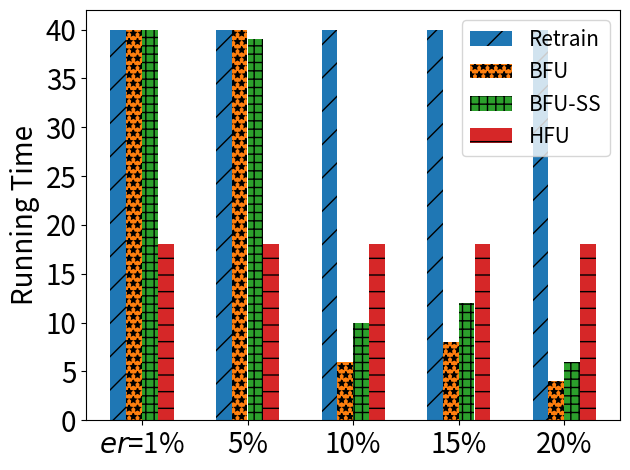

Source code (Python):
import matplotlib.pyplot as plt
import numpy as np

# [redacted]
labels = ['$er$=1%', '5%', '10%', '15%', '20%']
unl_fr = [40, 40, 40, 40, 40]
unl_br = [40, 40, 6, 8, 4]
unl_self_r = [40, 39, 10, 12, 6]
unl_hess_r = [18,  18, 18, 18, 18]

x = np.arange(len(labels))  # the label locations
width = 0.6  # the width of the bars
# no_noise = np.around(no_noise,0)
# samping = np.around(samping,0)
# ldp = np.around(ldp,0)


plt.subplots()
plt.bar(x - width / 2 + width / 8, unl_fr, width=0.148, label='Retrain', hatch='/')
plt.bar(x - width / 8, unl_br, width=0.148, label='BFU', hatch='**')
plt.bar(x + width / 8, unl_self_r, width=0.148, label='BFU-SS', hatch='++')
plt.bar(x + width / 2 - width / 8, unl_hess_r, width=0.148, label='HFU', hatch='-')
# Add some text for labels, title and custom x-axis tick labels, etc.
plt.ylabel('Running Time', fontsize=20)
# ax.set_title('Performance of Different Users n')
plt.xticks(x, labels, fontsize=20)
# ax.set_xticklabels(labels,fontsize=15)

my_y_ticks = np.arange(0, 41, 5)
plt.yticks(my_y_ticks, fontsize=20)
# ax.set_yticklabels(my_y_ticks,fontsize=15)

plt.legend(loc='upper right', fontsize=15)

# ax.bar_label(rects1, padding=1)
# ax.bar_label(rects2, padding=3)
# ax.bar_label(rects3, padding=3)

plt.tight_layout()

plt.rcParams['figure.figsize'] = (2.0, 1)
plt.rcParams['image.interpolation'] = 'nearest'
plt.rcParams['figure.subplot.left'] = 0.11
plt.rcParams['figure.subplot.bottom'] = 0.08
plt.rcParams['figure.subplot.right'] = 0.977
plt.rcParams['figure.subplot.top'] = 0.969
plt.savefig('cifar_rt_er_bar.png', dpi=400)
plt.show()
